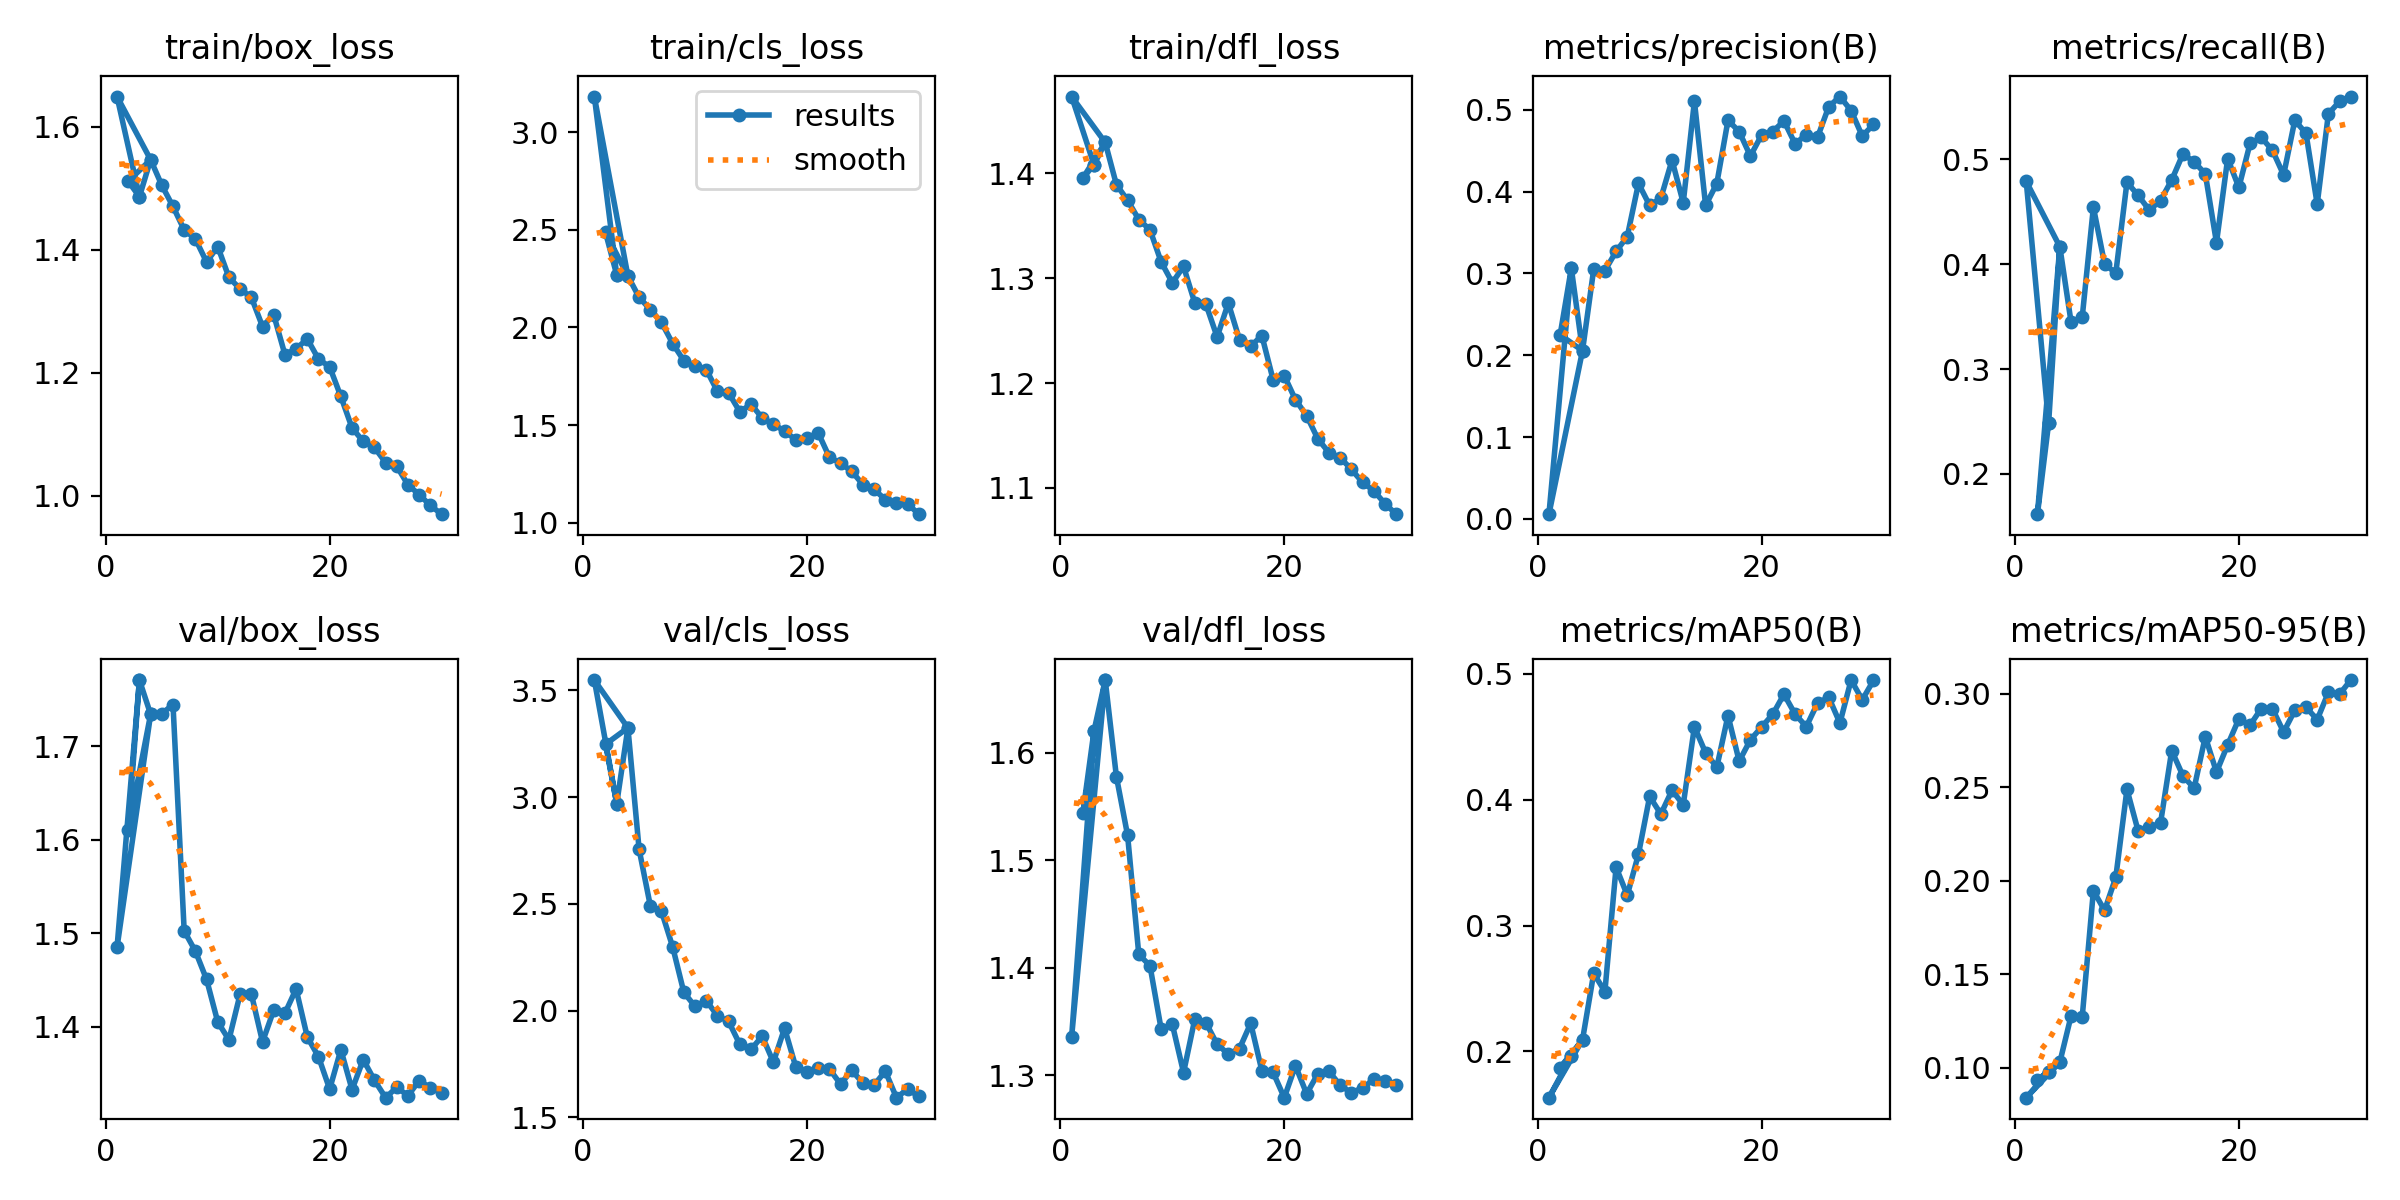

Source data for this figure (header and first rows):
epoch, time, train/box_loss, train/cls_loss, train/dfl_loss, metrics/precision(B), metrics/recall(B), metrics/mAP50(B), metrics/mAP50-95(B), val/box_loss, val/cls_loss, val/dfl_loss, lr/pg0, lr/pg1, lr/pg2
3, 518.9, 1.486, 2.268, 1.408, 0.3062, 0.2484, 0.1966, 0.09775, 1.77, 2.97, 1.62, 0.001322, 0.001322, 0.001322
1, 256.8, 1.649, 3.182, 1.473, 0.00575, 0.4787, 0.1633, 0.08395, 1.485, 3.549, 1.336, 0.0004631, 0.0004631, 0.0004631
4, 741.3, 1.547, 2.263, 1.43, 0.2055, 0.4165, 0.2093, 0.1029, 1.734, 3.325, 1.668, 0.001288, 0.001288, 0.001288
2, 468.6, 1.511, 2.486, 1.396, 0.2249, 0.1617, 0.1872, 0.09343, 1.61, 3.248, 1.544, 0.0009084, 0.0009084, 0.0009084
3, 612.8, 1.486, 2.268, 1.408, 0.3062, 0.2484, 0.1966, 0.09775, 1.77, 2.97, 1.62, 0.001322, 0.001322, 0.001322
4, 757.3, 1.547, 2.263, 1.43, 0.2055, 0.4165, 0.2093, 0.1029, 1.734, 3.325, 1.668, 0.001288, 0.001288, 0.001288
5, 894.3, 1.505, 2.154, 1.389, 0.305, 0.3451, 0.2621, 0.1275, 1.735, 2.756, 1.578, 0.00124, 0.00124, 0.00124
6, 1031, 1.47, 2.091, 1.374, 0.3034, 0.3492, 0.2476, 0.127, 1.744, 2.492, 1.523, 0.001193, 0.001193, 0.001193
7, 1170, 1.432, 2.025, 1.356, 0.3267, 0.4541, 0.3464, 0.1946, 1.502, 2.466, 1.412, 0.001146, 0.001146, 0.001146
8, 1309, 1.418, 1.917, 1.346, 0.345, 0.4002, 0.3241, 0.1841, 1.481, 2.299, 1.402, 0.001099, 0.001099, 0.001099
9, 1448, 1.38, 1.829, 1.316, 0.4099, 0.3912, 0.3567, 0.2018, 1.451, 2.086, 1.343, 0.001052, 0.001052, 0.001052
10, 1586, 1.405, 1.805, 1.296, 0.383, 0.4779, 0.4025, 0.2489, 1.405, 2.02, 1.347, 0.001005, 0.001005, 0.001005
11, 1724, 1.355, 1.784, 1.311, 0.3918, 0.4654, 0.3886, 0.2266, 1.386, 2.048, 1.302, 0.0009574, 0.0009574, 0.0009574
12, 1862, 1.336, 1.672, 1.277, 0.4384, 0.4514, 0.4075, 0.2286, 1.435, 1.976, 1.352, 0.0009103, 0.0009103, 0.0009103
13, 2000, 1.323, 1.664, 1.275, 0.3862, 0.4605, 0.3959, 0.2309, 1.435, 1.95, 1.349, 0.0008631, 0.0008631, 0.0008631
14, 2137, 1.275, 1.568, 1.244, 0.5103, 0.4801, 0.4579, 0.2696, 1.384, 1.842, 1.329, 0.000816, 0.000816, 0.000816
15, 2274, 1.294, 1.606, 1.276, 0.3829, 0.5048, 0.4372, 0.2562, 1.418, 1.819, 1.319, 0.0007688, 0.0007688, 0.0007688
16, 2411, 1.23, 1.536, 1.241, 0.4098, 0.4974, 0.4258, 0.2494, 1.414, 1.881, 1.325, 0.0007216, 0.0007216, 0.0007216
17, 2548, 1.239, 1.505, 1.235, 0.487, 0.486, 0.4668, 0.2771, 1.44, 1.759, 1.348, 0.0006745, 0.0006745, 0.0006745
18, 2684, 1.255, 1.468, 1.245, 0.4732, 0.4204, 0.4305, 0.2581, 1.389, 1.918, 1.304, 0.0006273, 0.0006273, 0.0006273
19, 2821, 1.222, 1.424, 1.203, 0.4433, 0.5005, 0.4475, 0.2727, 1.368, 1.737, 1.303, 0.0005802, 0.0005802, 0.0005802
20, 2958, 1.21, 1.432, 1.207, 0.4689, 0.473, 0.4577, 0.2866, 1.334, 1.711, 1.279, 0.000533, 0.000533, 0.000533
21, 3092, 1.161, 1.46, 1.184, 0.4732, 0.5149, 0.4678, 0.2832, 1.376, 1.733, 1.309, 0.0004859, 0.0004859, 0.0004859
22, 3228, 1.11, 1.336, 1.169, 0.4862, 0.5206, 0.4838, 0.2921, 1.333, 1.727, 1.283, 0.0004387, 0.0004387, 0.0004387
23, 3363, 1.088, 1.305, 1.147, 0.4583, 0.5083, 0.4678, 0.292, 1.365, 1.656, 1.301, 0.0003915, 0.0003915, 0.0003915
24, 3498, 1.079, 1.263, 1.134, 0.4696, 0.4849, 0.458, 0.2796, 1.343, 1.721, 1.303, 0.0003444, 0.0003444, 0.0003444
25, 3633, 1.054, 1.195, 1.129, 0.4662, 0.537, 0.4766, 0.2911, 1.324, 1.661, 1.29, 0.0002972, 0.0002972, 0.0002972
26, 3768, 1.048, 1.17, 1.118, 0.5035, 0.5244, 0.4814, 0.2929, 1.335, 1.652, 1.283, 0.0002501, 0.0002501, 0.0002501
27, 3903, 1.018, 1.118, 1.105, 0.516, 0.457, 0.4608, 0.2862, 1.326, 1.717, 1.288, 0.0002029, 0.0002029, 0.0002029
28, 4037, 1.002, 1.098, 1.097, 0.4989, 0.5432, 0.495, 0.3008, 1.343, 1.593, 1.296, 0.0001558, 0.0001558, 0.0001558
29, 4171, 0.9841, 1.096, 1.085, 0.4677, 0.5549, 0.4793, 0.2998, 1.335, 1.633, 1.294, 0.0001086, 0.0001086, 0.0001086
30, 4306, 0.9699, 1.043, 1.075, 0.4819, 0.5596, 0.4947, 0.3074, 1.33, 1.598, 1.291, 6.1447e-05, 6.1447e-05, 6.1447e-05
